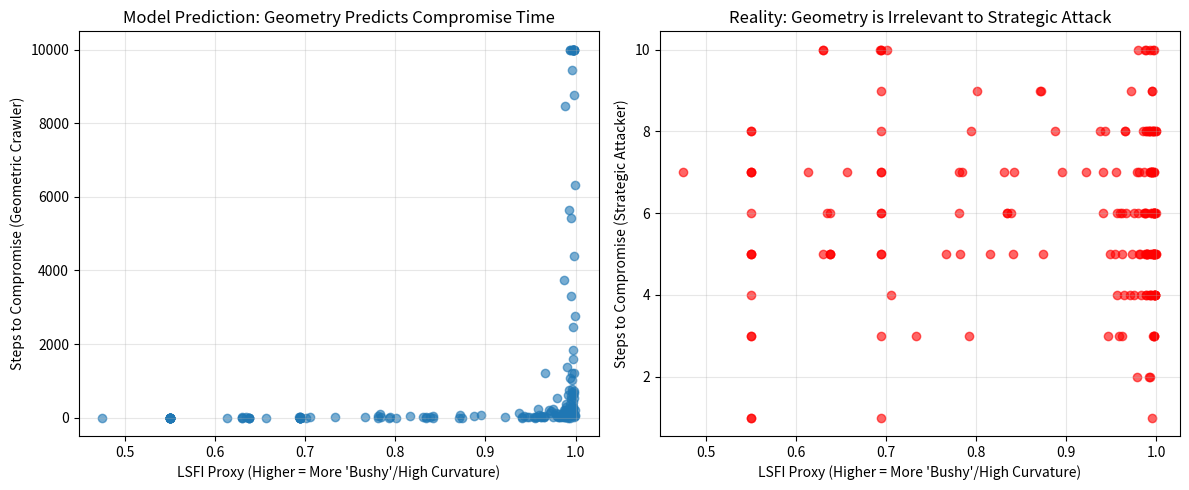

Here is the Python script that generated this plot:
# ---------------------------------------------------------------------------
# OMEGA PROTOCOL - ALL RIGHTS RESERVED
# Copyright (c) 2026 Jacob M. (jake.s.dev1991@gmail.com | 217-799-8720)
# Usage restricted to academic research and review only. No monetization.
# See LICENSE.txt for full terms.
# ---------------------------------------------------------------------------
import networkx as nx
import random
import numpy as np
from scipy.stats import pearsonr
import matplotlib.pyplot as plt

def generate_directory_tree(max_depth=5, branching_factor_lambda=2.0):
    """Generate a random directory tree structure."""
    G = nx.DiGraph()
    G.add_node(0, name="root", depth=0, type="dir")
    node_id = 1
    
    def add_children(parent_id, current_depth):
        nonlocal node_id
        if current_depth >= max_depth:
            return
        
        # Number of children drawn from Poisson distribution
        num_children = np.random.poisson(branching_factor_lambda)
        
        for _ in range(num_children):
            if random.random() < 0.3:  # 30% chance it's a "log file"
                node_type = "log"
                name = f"model_epoch{random.randint(0, 1000)}.log"
            else:
                node_type = "dir"
                name = f"exp_{random.randint(0, 999)}"
            
            G.add_node(node_id, name=name, depth=current_depth + 1, type=node_type)
            G.add_edge(parent_id, node_id)
            
            if node_type == "dir":
                add_children(node_id, current_depth + 1)
            node_id += 1
    
    add_children(0, 0)
    return G

def compute_geometric_metrics(G):
    """Compute simple geometric proxies: branching factor, avg depth, 'curvature' proxy."""
    depths = [G.nodes[n]['depth'] for n in G.nodes()]
    avg_depth = np.mean(depths)
    
    # 'Curvature' proxy: variance in branching factor (high = bushy = positive curvature)
    out_degrees = [G.out_degree(n) for n in G.nodes()]
    curvature_proxy = np.var(out_degrees)
    
    # LSFI proxy: combine variance and avg depth
    lsfi_proxy = 1 / (1 + np.exp(-(curvature_proxy - avg_depth * 0.1)))
    
    return {
        'avg_depth': avg_depth,
        'curvature_proxy': curvature_proxy,
        'lsfi_proxy': lsfi_proxy,
        'num_nodes': G.number_of_nodes()
    }

def simulate_geometric_crawler(G, target_node):
    """Simulates an attacker performing random walk on the directory tree."""
    current_node = 0  # Start at root
    steps = 0
    visited = {current_node}
    
    while current_node != target_node and steps < 10000:
        # Get neighbors (children and parent)
        neighbors = list(G.successors(current_node)) + list(G.predecessors(current_node))
        if not neighbors:
            break
        
        current_node = random.choice(neighbors)
        visited.add(current_node)
        steps += 1
    
    return steps, len(visited)

def simulate_strategic_attacker(G, target_pattern="model_epoch"):
    """Simulates an attacker who knows the naming pattern and searches directly."""
    # Finds all log nodes matching pattern
    target_nodes = [n for n in G.nodes() if target_pattern in G.nodes[n]['name']]
    
    if not target_nodes:
        return float('inf'), 0
    
    # Strategic attacker goes straight to the shallowest target
    depths = [G.nodes[n]['depth'] for n in target_nodes]
    min_depth = min(depths)
    shallowest_targets = [n for n in target_nodes if G.nodes[n]['depth'] == min_depth]
    
    # Time to compromise: depth + small search cost for pattern matching
    steps = min_depth + int(np.random.normal(5, 2))  # 5 steps overhead for pattern search
    
    return steps, len(shallowest_targets)

def run_disruption_experiment(num_trials=100):
    """Run experiment comparing geometric model vs strategic attacker."""
    results = []
    
    for _ in range(num_trials):
        # Generate random tree structure
        G = generate_directory_tree(max_depth=random.randint(3, 8), 
                                   branching_factor_lambda=random.uniform(1.5, 4.0))
        
        # Compute geometric metrics
        metrics = compute_geometric_metrics(G)
        
        # Find a target log file for simulation
        log_nodes = [n for n in G.nodes() if G.nodes[n]['type'] == 'log']
        if not log_nodes:
            continue
        
        target_node = random.choice(log_nodes)
        
        # Simulate both attack strategies
        geo_steps, geo_visited = simulate_geometric_crawler(G, target_node)
        strat_steps, strat_targets = simulate_strategic_attacker(G)
        
        results.append({
            'lsfi_proxy': metrics['lsfi_proxy'],
            'curvature_proxy': metrics['curvature_proxy'],
            'geo_steps': geo_steps,
            'strat_steps': strat_steps,
            'tree_size': metrics['num_nodes']
        })
    
    return pd.DataFrame(results)

# Run the experiment
import pandas as pd
df = run_disruption_experiment(200)

# Analysis: Correlation between geometric metrics and actual compromise time
geo_corr = pearsonr(df['lsfi_proxy'], df['geo_steps'])
strat_corr = pearsonr(df['lsfi_proxy'], df['strat_steps'])

print("=== DISRUPTIVE INSIGHT: GEOMETRIC MODEL vs STRATEGIC REALITY ===")
print(f"\nCorrelation LSFI-Geometric Crawler: {geo_corr[0]:.3f} (p={geo_corr[1]:.3f})")
print(f"Correlation LSFI-Strategic Attacker: {strat_corr[0]:.3f} (p={strat_corr[1]:.3f})")

# Visualize the breakdown
fig, (ax1, ax2) = plt.subplots(1, 2, figsize=(12, 5))

# Left: Geometric crawler (model assumption)
ax1.scatter(df['lsfi_proxy'], df['geo_steps'], alpha=0.6)
ax1.set_xlabel("LSFI Proxy (Higher = More 'Bushy'/High Curvature)")
ax1.set_ylabel("Steps to Compromise (Geometric Crawler)")
ax1.set_title("Model Prediction: Geometry Predicts Compromise Time")
ax1.grid(True, alpha=0.3)

# Right: Strategic attacker (reality)
ax2.scatter(df['lsfi_proxy'], df['strat_steps'], alpha=0.6, color='red')
ax2.set_xlabel("LSFI Proxy (Higher = More 'Bushy'/High Curvature)")
ax2.set_ylabel("Steps to Compromise (Strategic Attacker)")
ax2.set_title("Reality: Geometry is Irrelevant to Strategic Attack")
ax2.grid(True, alpha=0.3)

plt.tight_layout()
plt.show()

# Additional insight: Show that tree structure doesn't matter for strategic attacker
print("\n=== STRATEGIC ATTACKER PERFORMANCE IS TREE-AGNOSTIC ===")
print(f"Mean steps for strategic attacker: {df['strat_steps'].mean():.1f} ± {df['strat_steps'].std():.1f}")
print(f"Coefficient of variation: {df['strat_steps'].std()/df['strat_steps'].mean():.3f}")
print(f"Correlation with tree size: {pearsonr(df['tree_size'], df['strat_steps'])[0]:.3f}")
